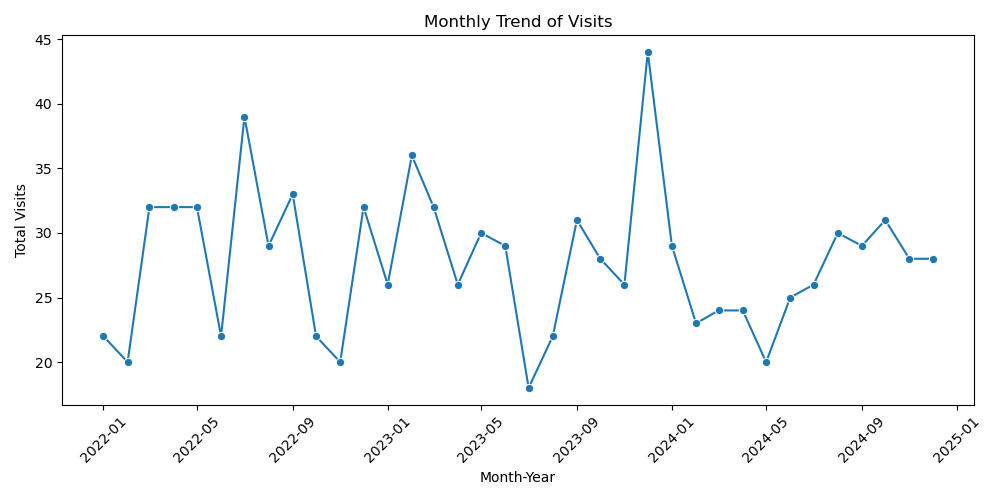

Source data for this figure (header and first rows):
Month_Year, Total_Visits
2022-01, 22
2022-02, 20
2022-03, 32
2022-04, 32
2022-05, 32
2022-06, 22
2022-07, 39
2022-08, 29
2022-09, 33
2022-10, 22
2022-11, 20
2022-12, 32
2023-01, 26
2023-02, 36
2023-03, 32
2023-04, 26
2023-05, 30
2023-06, 29
2023-07, 18
2023-08, 22
2023-09, 31
2023-10, 28
2023-11, 26
2023-12, 44
2024-01, 29
2024-02, 23
2024-03, 24
2024-04, 24
2024-05, 20
2024-06, 25
2024-07, 26
2024-08, 30
2024-09, 29
2024-10, 31
2024-11, 28
2024-12, 28
